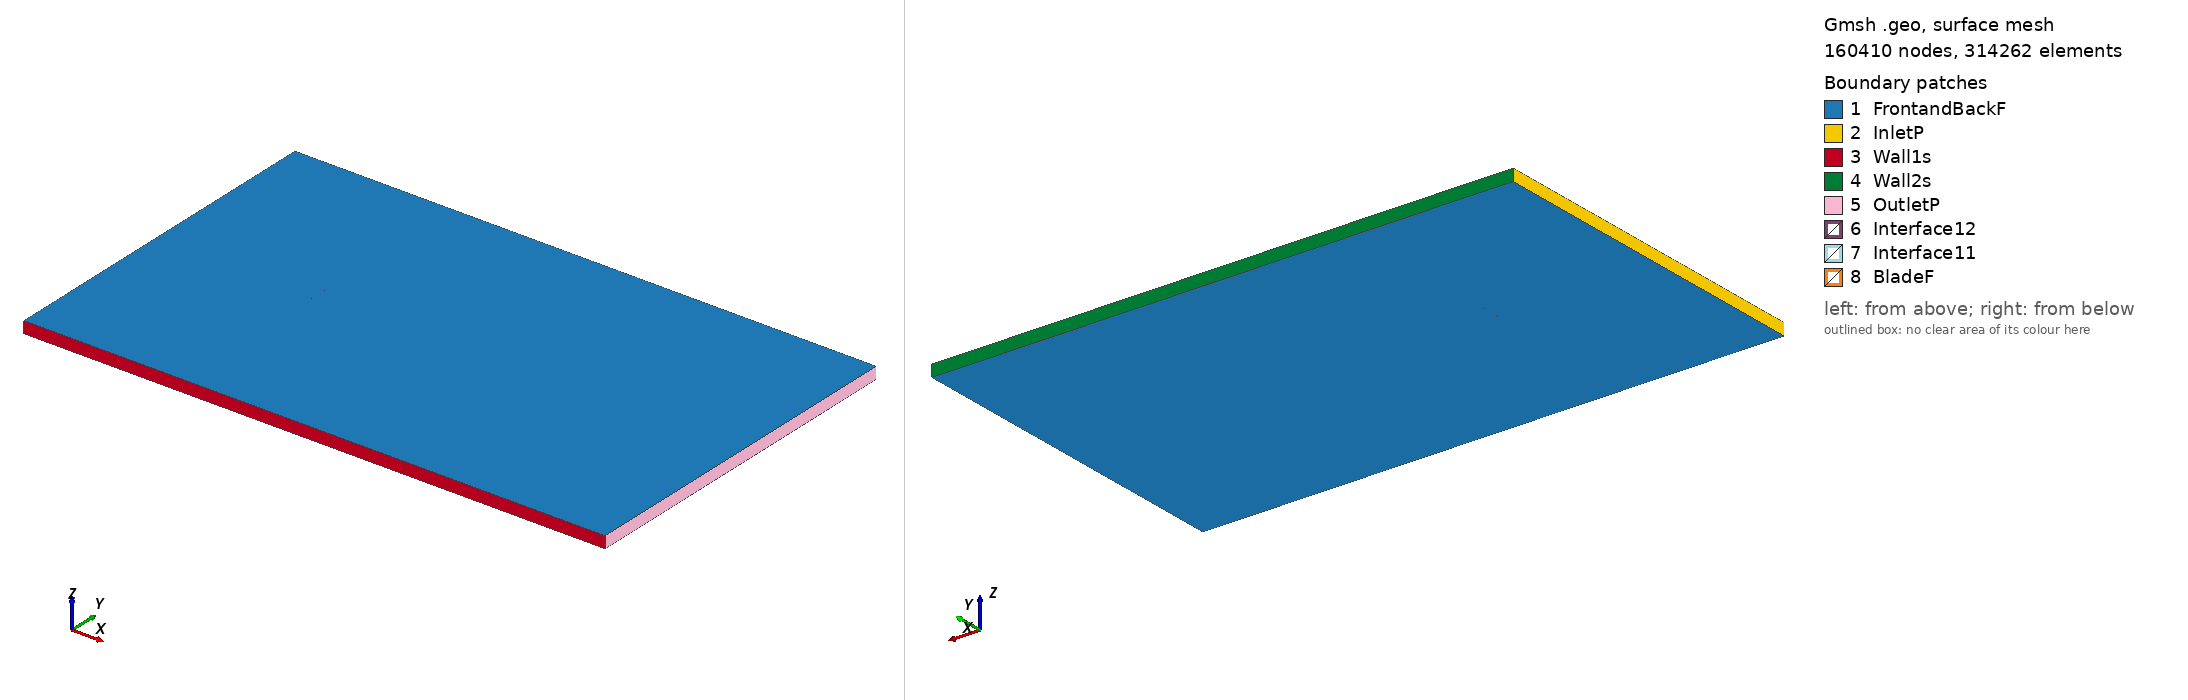

Gmsh geometry script, surface-meshed: 160410 nodes, 314262 surface elements. Boundary patches (legend numbers): 1 FrontandBackF, 2 InletP, 3 Wall1s, 4 Wall2s, 5 OutletP, 6 Interface12, 7 Interface11, 8 BladeF. Left view from above one corner, right view from below the opposite corner. Legend entries are the model's physical surfaces. The drawing asked Gmsh for element sizes between 1% and 20% of the model's largest extent; the script's own settings can give other sizes.

=== e637_tsr_1.8813_aoa_9.7036.geo (drawn) ===
SetFactory("OpenCASCADE");

Point(1) = {0.074053, 0.716419, 0, 1.0};
Point(2) = {0.071524, 0.717215, 0, 1.0};
Point(3) = {0.067375, 0.718472, 0, 1.0};
Point(4) = {0.062430, 0.719972, 0, 1.0};
Point(5) = {0.056785, 0.721727, 0, 1.0};
Point(6) = {0.050536, 0.723724, 0, 1.0};
Point(7) = {0.043786, 0.725940, 0, 1.0};
Point(8) = {0.036649, 0.728334, 0, 1.0};
Point(9) = {0.029230, 0.730860, 0, 1.0};
Point(10) = {0.021636, 0.733461, 0, 1.0};
Point(11) = {0.013969, 0.736079, 0, 1.0};
Point(12) = {0.006319, 0.738642, 0, 1.0};
Point(13) = {-0.001228, 0.741086, 0, 1.0};
Point(14) = {-0.008597, 0.743346, 0, 1.0};
Point(15) = {-0.015725, 0.745361, 0, 1.0};
Point(16) = {-0.022551, 0.747073, 0, 1.0};
Point(17) = {-0.029033, 0.748423, 0, 1.0};
Point(18) = {-0.035163, 0.749356, 0, 1.0};
Point(19) = {-0.040952, 0.749874, 0, 1.0};
Point(20) = {-0.046383, 0.750000, 0, 1.0};
Point(21) = {-0.051447, 0.749770, 0, 1.0};
Point(22) = {-0.056109, 0.749239, 0, 1.0};
Point(23) = {-0.060319, 0.748458, 0, 1.0};
Point(24) = {-0.064027, 0.747467, 0, 1.0};
Point(25) = {-0.067199, 0.746300, 0, 1.0};
Point(26) = {-0.069800, 0.745009, 0, 1.0};
Point(27) = {-0.071802, 0.743638, 0, 1.0};
Point(28) = {-0.073192, 0.742259, 0, 1.0};
Point(29) = {-0.073927, 0.740964, 0, 1.0};
Point(30) = {-0.073911, 0.739947, 0, 1.0};
Point(31) = {-0.072909, 0.739128, 0, 1.0};
Point(32) = {-0.070854, 0.738273, 0, 1.0};
Point(33) = {-0.067862, 0.737369, 0, 1.0};
Point(34) = {-0.063976, 0.736412, 0, 1.0};
Point(35) = {-0.059241, 0.735372, 0, 1.0};
Point(36) = {-0.053737, 0.734218, 0, 1.0};
Point(37) = {-0.047571, 0.732947, 0, 1.0};
Point(38) = {-0.040843, 0.731577, 0, 1.0};
Point(39) = {-0.033650, 0.730135, 0, 1.0};
Point(40) = {-0.026084, 0.728658, 0, 1.0};
Point(41) = {-0.018223, 0.727170, 0, 1.0};
Point(42) = {-0.010159, 0.725695, 0, 1.0};
Point(43) = {-0.001978, 0.724250, 0, 1.0};
Point(44) = {0.006226, 0.722859, 0, 1.0};
Point(45) = {0.014363, 0.721533, 0, 1.0};
Point(46) = {0.022345, 0.720297, 0, 1.0};
Point(47) = {0.030077, 0.719167, 0, 1.0};
Point(48) = {0.037490, 0.718171, 0, 1.0};
Point(49) = {0.044513, 0.717313, 0, 1.0};
Point(50) = {0.051080, 0.716598, 0, 1.0};
Point(51) = {0.057124, 0.716016, 0, 1.0};
Point(52) = {0.062582, 0.715563, 0, 1.0};
Point(53) = {0.067387, 0.715223, 0, 1.0};
Point(54) = {0.071463, 0.714990, 0, 1.0};
Point(55) = {0.073793, 0.714900, 0, 1.0};
Point(56) = {-0.074053, -0.716419, 0, 1.0};
Point(57) = {-0.071524, -0.717215, 0, 1.0};
Point(58) = {-0.067375, -0.718472, 0, 1.0};
Point(59) = {-0.062430, -0.719972, 0, 1.0};
Point(60) = {-0.056785, -0.721727, 0, 1.0};
Point(61) = {-0.050536, -0.723724, 0, 1.0};
Point(62) = {-0.043786, -0.725940, 0, 1.0};
Point(63) = {-0.036649, -0.728334, 0, 1.0};
Point(64) = {-0.029230, -0.730860, 0, 1.0};
Point(65) = {-0.021636, -0.733461, 0, 1.0};
Point(66) = {-0.013969, -0.736079, 0, 1.0};
Point(67) = {-0.006319, -0.738642, 0, 1.0};
Point(68) = {0.001228, -0.741086, 0, 1.0};
Point(69) = {0.008597, -0.743346, 0, 1.0};
Point(70) = {0.015725, -0.745361, 0, 1.0};
Point(71) = {0.022551, -0.747073, 0, 1.0};
Point(72) = {0.029033, -0.748423, 0, 1.0};
Point(73) = {0.035163, -0.749356, 0, 1.0};
Point(74) = {0.040952, -0.749874, 0, 1.0};
Point(75) = {0.046383, -0.750000, 0, 1.0};
Point(76) = {0.051447, -0.749770, 0, 1.0};
Point(77) = {0.056109, -0.749239, 0, 1.0};
Point(78) = {0.060319, -0.748458, 0, 1.0};
Point(79) = {0.064027, -0.747467, 0, 1.0};
Point(80) = {0.067199, -0.746300, 0, 1.0};
Point(81) = {0.069800, -0.745009, 0, 1.0};
Point(82) = {0.071802, -0.743638, 0, 1.0};
Point(83) = {0.073192, -0.742259, 0, 1.0};
Point(84) = {0.073927, -0.740964, 0, 1.0};
Point(85) = {0.073911, -0.739947, 0, 1.0};
Point(86) = {0.072909, -0.739128, 0, 1.0};
Point(87) = {0.070854, -0.738273, 0, 1.0};
Point(88) = {0.067862, -0.737369, 0, 1.0};
Point(89) = {0.063976, -0.736412, 0, 1.0};
Point(90) = {0.059241, -0.735372, 0, 1.0};
Point(91) = {0.053737, -0.734218, 0, 1.0};
Point(92) = {0.047571, -0.732947, 0, 1.0};
Point(93) = {0.040843, -0.731577, 0, 1.0};
Point(94) = {0.033650, -0.730135, 0, 1.0};
Point(95) = {0.026084, -0.728658, 0, 1.0};
Point(96) = {0.018223, -0.727170, 0, 1.0};
Point(97) = {0.010159, -0.725695, 0, 1.0};
Point(98) = {0.001978, -0.724250, 0, 1.0};
Point(99) = {-0.006226, -0.722859, 0, 1.0};
Point(100) = {-0.014363, -0.721533, 0, 1.0};
Point(101) = {-0.022345, -0.720297, 0, 1.0};
Point(102) = {-0.030077, -0.719167, 0, 1.0};
Point(103) = {-0.037490, -0.718171, 0, 1.0};
Point(104) = {-0.044513, -0.717313, 0, 1.0};
Point(105) = {-0.051080, -0.716598, 0, 1.0};
Point(106) = {-0.057124, -0.716016, 0, 1.0};
Point(107) = {-0.062582, -0.715563, 0, 1.0};
Point(108) = {-0.067387, -0.715223, 0, 1.0};
Point(109) = {-0.071463, -0.714990, 0, 1.0};
Point(110) = {-0.073793, -0.714900, 0, 1.0};

// Lines: first blade (splines 1-4)
Spline(1) = {1:17};
Spline(2) = {17:39};
Spline(3) = {39:55};
Spline(4) = {55,1};

// Lines: second blade (splines 5-8)
Spline(5) = {56:72};
Spline(6) = {72:94};
Spline(7) = {94:110};
Spline(8) = {110,56};

// Outer domain (points 20001-4 and lines)
Point(111) = {-13.50000000, -15.00000000, 0, 1.0};
Point(112) = {-13.50000000, 15.00000000, 0, 1.0};
Point(113) = {36.00000000, 15.00000000, 0, 1.0};
Point(114) = {36.00000000, -15.00000000, 0, 1.0};
Line(11) = {111, 112};
Line(12) = {112, 113};
Line(13) = {113, 114};
Line(14) = {111, 114};

// Interface (between moving and stationary domain) (circles)
Circle(9) = {0, 0, 0, 0.80000000, 0, 2*Pi};
Circle(10) = {0, 0, 0, 0.80000000, 0, 2*Pi};

// Loops collect Lines/Splines/etc (blade1, blade2, domain, first circle)
Line Loop(1) = {1:4};
Line Loop(2) = {5:8};
Line Loop(3) = {11,12,13,-14};
Line Loop(4) = {9};

// BooleanDifference cuts out the circle/interface from the domain
Plane Surface(1) = {3};
Plane Surface(2) = {4};
BooleanDifference{ Surface{1}; Delete;}{ Surface{2}; Delete;}

// This one cuts out the blades from the inner circle/interface
Line Loop(6) = {10};
Plane Surface(5) = {6};
Plane Surface(6) = {1};
Plane Surface(7) = {2};
BooleanDifference{ Surface{5}; Delete;}{ Surface{6,7}; Delete;}

// extrude to 3rd dimension
Extrude {0, 0, 1} {Surface{1}; Surface{5}; Layers{1}; Recombine;}

// Physical Surfaces are the named boundaries (patches)
Physical Surface("Interface11") = {12};
Physical Surface("Interface12") = {10};

// sides of domain
Physical Surface("InletP") = {6};
Physical Surface("OutletP") = {9};

// top and bottom of domain
Physical Surface("Wall1s") = {7};
Physical Surface("Wall2s") = {8};

// Check FrontandBackF by ensuring there is nothing in the 3rd dimension
Physical Surface("FrontandBackF") = {1,11,5,21};
Physical Surface("BladeF") = {13:20};
Physical Volume("Turbine") = {2};
Physical Volume("Farfield") = {1};

// settings for airfoil boundary layer
Field[1] = BoundaryLayer;
Field[1].EdgesList = {1:8};
Field[1].hwall_n = 1e-3;
Field[1].thickness = 1.5e-2;
Field[1].ratio = 1.05;
Field[1].Quads = 1;
BoundaryLayer Field = 1;

// control points for mesh (blade and interface)
// floor((arc length / 1.5mm)/ 6) -> Transfinite Line
Transfinite Line {1,2,3,5,6,7} = 34 Using Progression 1;
Transfinite Line {4,8} = 2 Using Progression 1;
Transfinite Line {9, 15} = 800 Using Progression 1;

// For more information on gmsh syntax, visit http://gmsh.info/doc/texinfo/gmsh.html
